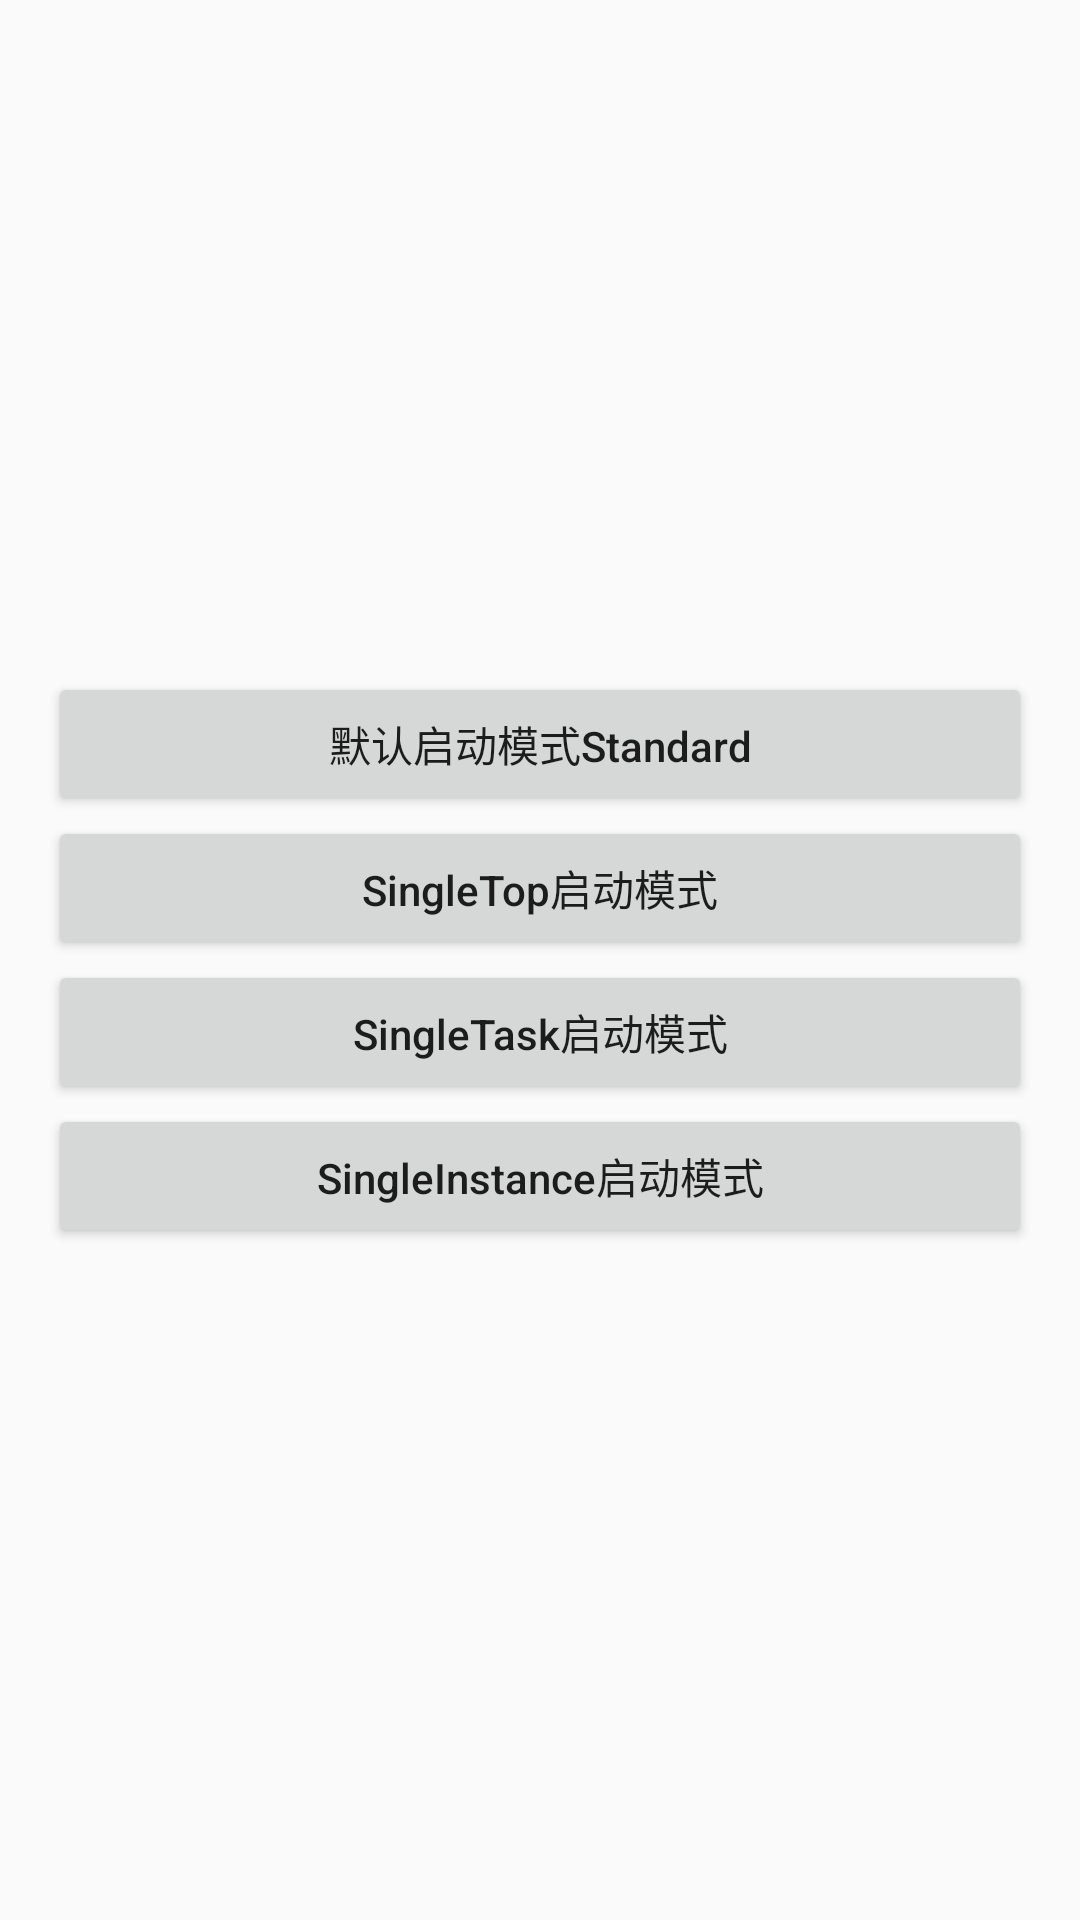

Produce the Android XML layout that renders to this screen, including the resource entries it uses.
<!-- AndroidManifest.xml: application theme AppTheme -->
<!-- res/layout/activity_startup_mode.xml -->
<?xml version="1.0" encoding="utf-8"?>
<LinearLayout xmlns:android="http://schemas.android.com/apk/res/android"
              android:layout_width="match_parent"
              android:layout_height="match_parent"
              android:gravity="center"
              android:orientation="vertical"
              android:padding="16dp">

	<Button
		android:id="@+id/goToStandardMode"
		android:layout_width="match_parent"
		android:layout_height="wrap_content"
		android:layout_gravity="center_horizontal"
		android:text="@string/startupMode_button_text_1"
		android:textAllCaps="false"/>

	<Button
		android:id="@+id/goToSingleTopMode"
		android:layout_width="match_parent"
		android:layout_height="wrap_content"
		android:layout_gravity="center_horizontal"
		android:text="@string/startupMode_button_text_2"
		android:textAllCaps="false"/>

	<Button
		android:id="@+id/goToSingleTaskMode"
		android:layout_width="match_parent"
		android:layout_height="wrap_content"
		android:layout_gravity="center_horizontal"
		android:text="@string/startupMode_button_text_3"
		android:textAllCaps="false"/>

	<Button
		android:id="@+id/goToSingleInstanceMode"
		android:layout_width="match_parent"
		android:layout_height="wrap_content"
		android:text="@string/startupMode_button_text_5"
		android:textAllCaps="false"/>

</LinearLayout>
<!-- resources referenced by this layout -->
<resources>
  <string name="startupMode_button_text_1">默认启动模式Standard</string>
  <string name="startupMode_button_text_2">SingleTop启动模式</string>
  <string name="startupMode_button_text_3">SingleTask启动模式</string>
  <string name="startupMode_button_text_5">SingleInstance启动模式</string>
  <style name="AppTheme" parent="Theme.AppCompat.Light.DarkActionBar">
          
          <item name="colorPrimary">@color/colorPrimary</item>
          <item name="colorPrimaryDark">@color/colorPrimaryDark</item>
          <item name="colorAccent">@color/colorAccent</item>
      </style>
  <color name="colorPrimary">#C8000C</color>
  <color name="colorPrimaryDark">#C8000C</color>
  <color name="colorAccent">#0F6595</color>
</resources>
